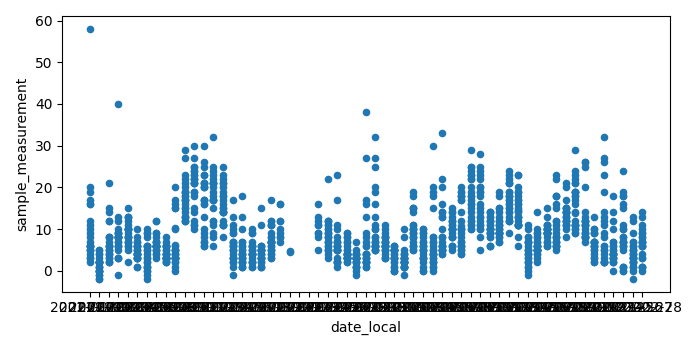

Values plotted in this chart, from the file beside it:
state_code, county_code, site_number, parameter_code, poc, latitude, longitude, datum, parameter, date_local, time_local, date_gmt, time_gmt, sample_measurement, units_of_measure, units_of_measure_code, sample_duration, sample_duration_code, sample_frequency, detection_limit, uncertainty, qualifier, method_type, method
24, 005, 1007, 88101, 3, 39.46, -76.63, NAD83, PM2.5 - Local Conditions, 2021-01-01, 03:00, 2021-01-01, 08:00, 16.0, Micrograms/cubic meter (LC), 105, 1 HOUR, 1, HOURLY, 5.0, , , FEM, Met One BAM-1020 Mass Monitor w/VSCC - B…
24, 005, 1007, 88101, 3, 39.46, -76.63, NAD83, PM2.5 - Local Conditions, 2021-01-01, 00:00, 2021-01-01, 05:00, 58.0, Micrograms/cubic meter (LC), 105, 1 HOUR, 1, HOURLY, 5.0, , , FEM, Met One BAM-1020 Mass Monitor w/VSCC - B…
24, 005, 1007, 88101, 3, 39.46, -76.63, NAD83, PM2.5 - Local Conditions, 2021-01-01, 01:00, 2021-01-01, 06:00, 20.0, Micrograms/cubic meter (LC), 105, 1 HOUR, 1, HOURLY, 5.0, , , FEM, Met One BAM-1020 Mass Monitor w/VSCC - B…
24, 005, 1007, 88101, 3, 39.46, -76.63, NAD83, PM2.5 - Local Conditions, 2021-01-01, 02:00, 2021-01-01, 07:00, 19.0, Micrograms/cubic meter (LC), 105, 1 HOUR, 1, HOURLY, 5.0, , , FEM, Met One BAM-1020 Mass Monitor w/VSCC - B…
24, 005, 1007, 88101, 3, 39.46, -76.63, NAD83, PM2.5 - Local Conditions, 2021-01-01, 04:00, 2021-01-01, 09:00, 17.0, Micrograms/cubic meter (LC), 105, 1 HOUR, 1, HOURLY, 5.0, , , FEM, Met One BAM-1020 Mass Monitor w/VSCC - B…
24, 005, 1007, 88101, 3, 39.46, -76.63, NAD83, PM2.5 - Local Conditions, 2021-01-01, 05:00, 2021-01-01, 10:00, 16.0, Micrograms/cubic meter (LC), 105, 1 HOUR, 1, HOURLY, 5.0, , , FEM, Met One BAM-1020 Mass Monitor w/VSCC - B…
24, 005, 1007, 88101, 3, 39.46, -76.63, NAD83, PM2.5 - Local Conditions, 2021-01-01, 06:00, 2021-01-01, 11:00, 11.0, Micrograms/cubic meter (LC), 105, 1 HOUR, 1, HOURLY, 5.0, , , FEM, Met One BAM-1020 Mass Monitor w/VSCC - B…
24, 005, 1007, 88101, 3, 39.46, -76.63, NAD83, PM2.5 - Local Conditions, 2021-01-01, 07:00, 2021-01-01, 12:00, 12.0, Micrograms/cubic meter (LC), 105, 1 HOUR, 1, HOURLY, 5.0, , , FEM, Met One BAM-1020 Mass Monitor w/VSCC - B…
24, 005, 1007, 88101, 3, 39.46, -76.63, NAD83, PM2.5 - Local Conditions, 2021-01-01, 08:00, 2021-01-01, 13:00, 8.0, Micrograms/cubic meter (LC), 105, 1 HOUR, 1, HOURLY, 5.0, , , FEM, Met One BAM-1020 Mass Monitor w/VSCC - B…
24, 005, 1007, 88101, 3, 39.46, -76.63, NAD83, PM2.5 - Local Conditions, 2021-01-01, 09:00, 2021-01-01, 14:00, 9.0, Micrograms/cubic meter (LC), 105, 1 HOUR, 1, HOURLY, 5.0, , , FEM, Met One BAM-1020 Mass Monitor w/VSCC - B…
24, 005, 1007, 88101, 3, 39.46, -76.63, NAD83, PM2.5 - Local Conditions, 2021-01-01, 13:00, 2021-01-01, 18:00, 6.0, Micrograms/cubic meter (LC), 105, 1 HOUR, 1, HOURLY, 5.0, , , FEM, Met One BAM-1020 Mass Monitor w/VSCC - B…
24, 005, 1007, 88101, 3, 39.46, -76.63, NAD83, PM2.5 - Local Conditions, 2021-01-01, 10:00, 2021-01-01, 15:00, 10.0, Micrograms/cubic meter (LC), 105, 1 HOUR, 1, HOURLY, 5.0, , , FEM, Met One BAM-1020 Mass Monitor w/VSCC - B…
24, 005, 1007, 88101, 3, 39.46, -76.63, NAD83, PM2.5 - Local Conditions, 2021-01-01, 11:00, 2021-01-01, 16:00, 6.0, Micrograms/cubic meter (LC), 105, 1 HOUR, 1, HOURLY, 5.0, , , FEM, Met One BAM-1020 Mass Monitor w/VSCC - B…
24, 005, 1007, 88101, 3, 39.46, -76.63, NAD83, PM2.5 - Local Conditions, 2021-01-01, 12:00, 2021-01-01, 17:00, 6.0, Micrograms/cubic meter (LC), 105, 1 HOUR, 1, HOURLY, 5.0, , , FEM, Met One BAM-1020 Mass Monitor w/VSCC - B…
24, 005, 1007, 88101, 3, 39.46, -76.63, NAD83, PM2.5 - Local Conditions, 2021-01-01, 14:00, 2021-01-01, 19:00, 4.0, Micrograms/cubic meter (LC), 105, 1 HOUR, 1, HOURLY, 5.0, , , FEM, Met One BAM-1020 Mass Monitor w/VSCC - B…
24, 005, 1007, 88101, 3, 39.46, -76.63, NAD83, PM2.5 - Local Conditions, 2021-01-01, 15:00, 2021-01-01, 20:00, 6.0, Micrograms/cubic meter (LC), 105, 1 HOUR, 1, HOURLY, 5.0, , , FEM, Met One BAM-1020 Mass Monitor w/VSCC - B…
24, 005, 1007, 88101, 3, 39.46, -76.63, NAD83, PM2.5 - Local Conditions, 2021-01-01, 16:00, 2021-01-01, 21:00, 7.0, Micrograms/cubic meter (LC), 105, 1 HOUR, 1, HOURLY, 5.0, , , FEM, Met One BAM-1020 Mass Monitor w/VSCC - B…
24, 005, 1007, 88101, 3, 39.46, -76.63, NAD83, PM2.5 - Local Conditions, 2021-01-01, 17:00, 2021-01-01, 22:00, 5.0, Micrograms/cubic meter (LC), 105, 1 HOUR, 1, HOURLY, 5.0, , , FEM, Met One BAM-1020 Mass Monitor w/VSCC - B…
24, 005, 1007, 88101, 3, 39.46, -76.63, NAD83, PM2.5 - Local Conditions, 2021-01-01, 18:00, 2021-01-01, 23:00, 5.0, Micrograms/cubic meter (LC), 105, 1 HOUR, 1, HOURLY, 5.0, , , FEM, Met One BAM-1020 Mass Monitor w/VSCC - B…
24, 005, 1007, 88101, 3, 39.46, -76.63, NAD83, PM2.5 - Local Conditions, 2021-01-01, 19:00, 2021-01-02, 00:00, 3.0, Micrograms/cubic meter (LC), 105, 1 HOUR, 1, HOURLY, 5.0, , , FEM, Met One BAM-1020 Mass Monitor w/VSCC - B…
24, 005, 1007, 88101, 3, 39.46, -76.63, NAD83, PM2.5 - Local Conditions, 2021-01-01, 20:00, 2021-01-02, 01:00, 2.0, Micrograms/cubic meter (LC), 105, 1 HOUR, 1, HOURLY, 5.0, , , FEM, Met One BAM-1020 Mass Monitor w/VSCC - B…
24, 005, 1007, 88101, 3, 39.46, -76.63, NAD83, PM2.5 - Local Conditions, 2021-01-01, 21:00, 2021-01-02, 02:00, 3.0, Micrograms/cubic meter (LC), 105, 1 HOUR, 1, HOURLY, 5.0, , , FEM, Met One BAM-1020 Mass Monitor w/VSCC - B…
24, 005, 1007, 88101, 3, 39.46, -76.63, NAD83, PM2.5 - Local Conditions, 2021-01-01, 22:00, 2021-01-02, 03:00, 5.0, Micrograms/cubic meter (LC), 105, 1 HOUR, 1, HOURLY, 5.0, , , FEM, Met One BAM-1020 Mass Monitor w/VSCC - B…
24, 005, 1007, 88101, 3, 39.46, -76.63, NAD83, PM2.5 - Local Conditions, 2021-01-01, 23:00, 2021-01-02, 04:00, 6.0, Micrograms/cubic meter (LC), 105, 1 HOUR, 1, HOURLY, 5.0, , , FEM, Met One BAM-1020 Mass Monitor w/VSCC - B…
24, 005, 1007, 88101, 3, 39.46, -76.63, NAD83, PM2.5 - Local Conditions, 2021-01-02, 00:00, 2021-01-02, 05:00, 5.0, Micrograms/cubic meter (LC), 105, 1 HOUR, 1, HOURLY, 5.0, , , FEM, Met One BAM-1020 Mass Monitor w/VSCC - B…
24, 005, 1007, 88101, 3, 39.46, -76.63, NAD83, PM2.5 - Local Conditions, 2021-01-02, 01:00, 2021-01-02, 06:00, 2.0, Micrograms/cubic meter (LC), 105, 1 HOUR, 1, HOURLY, 5.0, , , FEM, Met One BAM-1020 Mass Monitor w/VSCC - B…
24, 005, 1007, 88101, 3, 39.46, -76.63, NAD83, PM2.5 - Local Conditions, 2021-01-02, 02:00, 2021-01-02, 07:00, 0.0, Micrograms/cubic meter (LC), 105, 1 HOUR, 1, HOURLY, 5.0, , , FEM, Met One BAM-1020 Mass Monitor w/VSCC - B…
24, 005, 1007, 88101, 3, 39.46, -76.63, NAD83, PM2.5 - Local Conditions, 2021-01-02, 03:00, 2021-01-02, 08:00, 0.0, Micrograms/cubic meter (LC), 105, 1 HOUR, 1, HOURLY, 5.0, , , FEM, Met One BAM-1020 Mass Monitor w/VSCC - B…
24, 005, 1007, 88101, 3, 39.46, -76.63, NAD83, PM2.5 - Local Conditions, 2021-01-02, 04:00, 2021-01-02, 09:00, 1.0, Micrograms/cubic meter (LC), 105, 1 HOUR, 1, HOURLY, 5.0, , , FEM, Met One BAM-1020 Mass Monitor w/VSCC - B…
24, 005, 1007, 88101, 3, 39.46, -76.63, NAD83, PM2.5 - Local Conditions, 2021-01-02, 05:00, 2021-01-02, 10:00, 3.0, Micrograms/cubic meter (LC), 105, 1 HOUR, 1, HOURLY, 5.0, , , FEM, Met One BAM-1020 Mass Monitor w/VSCC - B…
24, 005, 1007, 88101, 3, 39.46, -76.63, NAD83, PM2.5 - Local Conditions, 2021-01-02, 06:00, 2021-01-02, 11:00, 2.0, Micrograms/cubic meter (LC), 105, 1 HOUR, 1, HOURLY, 5.0, , , FEM, Met One BAM-1020 Mass Monitor w/VSCC - B…
24, 005, 1007, 88101, 3, 39.46, -76.63, NAD83, PM2.5 - Local Conditions, 2021-01-02, 07:00, 2021-01-02, 12:00, 5.0, Micrograms/cubic meter (LC), 105, 1 HOUR, 1, HOURLY, 5.0, , , FEM, Met One BAM-1020 Mass Monitor w/VSCC - B…
24, 005, 1007, 88101, 3, 39.46, -76.63, NAD83, PM2.5 - Local Conditions, 2021-01-02, 08:00, 2021-01-02, 13:00, 4.0, Micrograms/cubic meter (LC), 105, 1 HOUR, 1, HOURLY, 5.0, , , FEM, Met One BAM-1020 Mass Monitor w/VSCC - B…
24, 005, 1007, 88101, 3, 39.46, -76.63, NAD83, PM2.5 - Local Conditions, 2021-01-02, 09:00, 2021-01-02, 14:00, 4.0, Micrograms/cubic meter (LC), 105, 1 HOUR, 1, HOURLY, 5.0, , , FEM, Met One BAM-1020 Mass Monitor w/VSCC - B…
24, 005, 1007, 88101, 3, 39.46, -76.63, NAD83, PM2.5 - Local Conditions, 2021-01-02, 10:00, 2021-01-02, 15:00, 2.0, Micrograms/cubic meter (LC), 105, 1 HOUR, 1, HOURLY, 5.0, , , FEM, Met One BAM-1020 Mass Monitor w/VSCC - B…
24, 005, 1007, 88101, 3, 39.46, -76.63, NAD83, PM2.5 - Local Conditions, 2021-01-02, 11:00, 2021-01-02, 16:00, -2.0, Micrograms/cubic meter (LC), 105, 1 HOUR, 1, HOURLY, 5.0, , , FEM, Met One BAM-1020 Mass Monitor w/VSCC - B…
24, 005, 1007, 88101, 3, 39.46, -76.63, NAD83, PM2.5 - Local Conditions, 2021-01-02, 12:00, 2021-01-02, 17:00, -1.0, Micrograms/cubic meter (LC), 105, 1 HOUR, 1, HOURLY, 5.0, , , FEM, Met One BAM-1020 Mass Monitor w/VSCC - B…
24, 005, 1007, 88101, 3, 39.46, -76.63, NAD83, PM2.5 - Local Conditions, 2021-01-02, 13:00, 2021-01-02, 18:00, -1.0, Micrograms/cubic meter (LC), 105, 1 HOUR, 1, HOURLY, 5.0, , , FEM, Met One BAM-1020 Mass Monitor w/VSCC - B…
24, 005, 1007, 88101, 3, 39.46, -76.63, NAD83, PM2.5 - Local Conditions, 2021-01-02, 14:00, 2021-01-02, 19:00, -2.0, Micrograms/cubic meter (LC), 105, 1 HOUR, 1, HOURLY, 5.0, , , FEM, Met One BAM-1020 Mass Monitor w/VSCC - B…
24, 005, 1007, 88101, 3, 39.46, -76.63, NAD83, PM2.5 - Local Conditions, 2021-01-02, 15:00, 2021-01-02, 20:00, 2.0, Micrograms/cubic meter (LC), 105, 1 HOUR, 1, HOURLY, 5.0, , , FEM, Met One BAM-1020 Mass Monitor w/VSCC - B…
24, 005, 1007, 88101, 3, 39.46, -76.63, NAD83, PM2.5 - Local Conditions, 2021-01-02, 16:00, 2021-01-02, 21:00, 2.0, Micrograms/cubic meter (LC), 105, 1 HOUR, 1, HOURLY, 5.0, , , FEM, Met One BAM-1020 Mass Monitor w/VSCC - B…
24, 005, 1007, 88101, 3, 39.46, -76.63, NAD83, PM2.5 - Local Conditions, 2021-01-02, 17:00, 2021-01-02, 22:00, 2.0, Micrograms/cubic meter (LC), 105, 1 HOUR, 1, HOURLY, 5.0, , , FEM, Met One BAM-1020 Mass Monitor w/VSCC - B…
24, 005, 1007, 88101, 3, 39.46, -76.63, NAD83, PM2.5 - Local Conditions, 2021-01-02, 18:00, 2021-01-02, 23:00, 1.0, Micrograms/cubic meter (LC), 105, 1 HOUR, 1, HOURLY, 5.0, , , FEM, Met One BAM-1020 Mass Monitor w/VSCC - B…
24, 005, 1007, 88101, 3, 39.46, -76.63, NAD83, PM2.5 - Local Conditions, 2021-01-02, 19:00, 2021-01-03, 00:00, 0.0, Micrograms/cubic meter (LC), 105, 1 HOUR, 1, HOURLY, 5.0, , , FEM, Met One BAM-1020 Mass Monitor w/VSCC - B…
24, 005, 1007, 88101, 3, 39.46, -76.63, NAD83, PM2.5 - Local Conditions, 2021-01-02, 20:00, 2021-01-03, 01:00, 0.0, Micrograms/cubic meter (LC), 105, 1 HOUR, 1, HOURLY, 5.0, , , FEM, Met One BAM-1020 Mass Monitor w/VSCC - B…
24, 005, 1007, 88101, 3, 39.46, -76.63, NAD83, PM2.5 - Local Conditions, 2021-01-02, 21:00, 2021-01-03, 02:00, 0.0, Micrograms/cubic meter (LC), 105, 1 HOUR, 1, HOURLY, 5.0, , , FEM, Met One BAM-1020 Mass Monitor w/VSCC - B…
24, 005, 1007, 88101, 3, 39.46, -76.63, NAD83, PM2.5 - Local Conditions, 2021-01-02, 22:00, 2021-01-03, 03:00, 1.0, Micrograms/cubic meter (LC), 105, 1 HOUR, 1, HOURLY, 5.0, , , FEM, Met One BAM-1020 Mass Monitor w/VSCC - B…
24, 005, 1007, 88101, 3, 39.46, -76.63, NAD83, PM2.5 - Local Conditions, 2021-01-02, 23:00, 2021-01-03, 04:00, 2.0, Micrograms/cubic meter (LC), 105, 1 HOUR, 1, HOURLY, 5.0, , , FEM, Met One BAM-1020 Mass Monitor w/VSCC - B…
24, 005, 1007, 88101, 3, 39.46, -76.63, NAD83, PM2.5 - Local Conditions, 2021-01-03, 00:00, 2021-01-03, 05:00, 5.0, Micrograms/cubic meter (LC), 105, 1 HOUR, 1, HOURLY, 5.0, , , FEM, Met One BAM-1020 Mass Monitor w/VSCC - B…
24, 005, 1007, 88101, 3, 39.46, -76.63, NAD83, PM2.5 - Local Conditions, 2021-01-03, 01:00, 2021-01-03, 06:00, 6.0, Micrograms/cubic meter (LC), 105, 1 HOUR, 1, HOURLY, 5.0, , , FEM, Met One BAM-1020 Mass Monitor w/VSCC - B…
24, 005, 1007, 88101, 3, 39.46, -76.63, NAD83, PM2.5 - Local Conditions, 2021-01-03, 02:00, 2021-01-03, 07:00, 5.0, Micrograms/cubic meter (LC), 105, 1 HOUR, 1, HOURLY, 5.0, , , FEM, Met One BAM-1020 Mass Monitor w/VSCC - B…
24, 005, 1007, 88101, 3, 39.46, -76.63, NAD83, PM2.5 - Local Conditions, 2021-01-03, 03:00, 2021-01-03, 08:00, 2.0, Micrograms/cubic meter (LC), 105, 1 HOUR, 1, HOURLY, 5.0, , , FEM, Met One BAM-1020 Mass Monitor w/VSCC - B…
24, 005, 1007, 88101, 3, 39.46, -76.63, NAD83, PM2.5 - Local Conditions, 2021-01-03, 04:00, 2021-01-03, 09:00, 2.0, Micrograms/cubic meter (LC), 105, 1 HOUR, 1, HOURLY, 5.0, , , FEM, Met One BAM-1020 Mass Monitor w/VSCC - B…
24, 005, 1007, 88101, 3, 39.46, -76.63, NAD83, PM2.5 - Local Conditions, 2021-01-03, 05:00, 2021-01-03, 10:00, 4.0, Micrograms/cubic meter (LC), 105, 1 HOUR, 1, HOURLY, 5.0, , , FEM, Met One BAM-1020 Mass Monitor w/VSCC - B…
24, 005, 1007, 88101, 3, 39.46, -76.63, NAD83, PM2.5 - Local Conditions, 2021-01-03, 06:00, 2021-01-03, 11:00, 3.0, Micrograms/cubic meter (LC), 105, 1 HOUR, 1, HOURLY, 5.0, , , FEM, Met One BAM-1020 Mass Monitor w/VSCC - B…
24, 005, 1007, 88101, 3, 39.46, -76.63, NAD83, PM2.5 - Local Conditions, 2021-01-03, 07:00, 2021-01-03, 12:00, 2.0, Micrograms/cubic meter (LC), 105, 1 HOUR, 1, HOURLY, 5.0, , , FEM, Met One BAM-1020 Mass Monitor w/VSCC - B…
24, 005, 1007, 88101, 3, 39.46, -76.63, NAD83, PM2.5 - Local Conditions, 2021-01-03, 08:00, 2021-01-03, 13:00, 5.0, Micrograms/cubic meter (LC), 105, 1 HOUR, 1, HOURLY, 5.0, , , FEM, Met One BAM-1020 Mass Monitor w/VSCC - B…
24, 005, 1007, 88101, 3, 39.46, -76.63, NAD83, PM2.5 - Local Conditions, 2021-01-03, 09:00, 2021-01-03, 14:00, 4.0, Micrograms/cubic meter (LC), 105, 1 HOUR, 1, HOURLY, 5.0, , , FEM, Met One BAM-1020 Mass Monitor w/VSCC - B…
24, 005, 1007, 88101, 3, 39.46, -76.63, NAD83, PM2.5 - Local Conditions, 2021-01-03, 10:00, 2021-01-03, 15:00, 3.0, Micrograms/cubic meter (LC), 105, 1 HOUR, 1, HOURLY, 5.0, , , FEM, Met One BAM-1020 Mass Monitor w/VSCC - B…
24, 005, 1007, 88101, 3, 39.46, -76.63, NAD83, PM2.5 - Local Conditions, 2021-01-03, 11:00, 2021-01-03, 16:00, 4.0, Micrograms/cubic meter (LC), 105, 1 HOUR, 1, HOURLY, 5.0, , , FEM, Met One BAM-1020 Mass Monitor w/VSCC - B…
... 1,372 more rows
